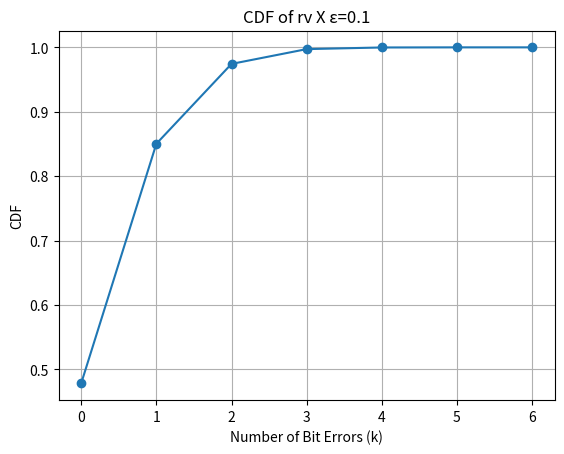

This figure's Python source: (Note: this script raises an exception after producing the figure.)
import numpy as np
import matplotlib.pyplot as plt
from scipy.stats import binom

k_values = np.arange(0,7)

#Probability
p = 1/10 
n = 7    
#We can use binom to create binomial distribution
rv = binom(n, p)

#Make the list combinations with rv.pmf function
combinations = rv.pmf(k_values)

# Calculate the cumulative probabilities (CDF)
cdf = np.cumsum(combinations)

print(f"the probability that a transmitted codeword is decoded correctly is {cdf[1]}")
# Plot the CDF
plt.plot(k_values, cdf, marker='o', linestyle='-')
plt.title('CDF of rv X ε=0.1')
plt.xlabel('Number of Bit Errors (k)')
plt.ylabel('CDF')
plt.grid(True)
plt.savefig('/home/<user>/Desktop/Probability/New_assignment8/figs/figure1.png')
plt.show()






	
